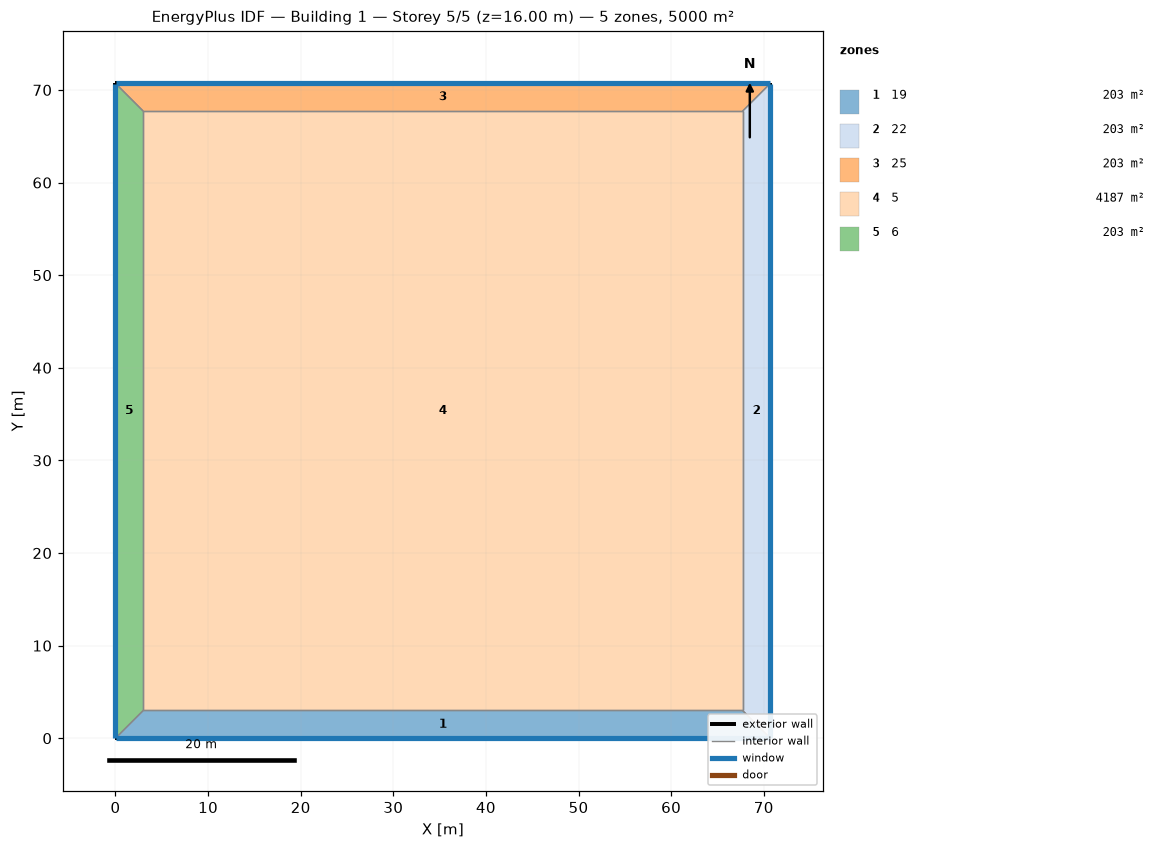
=== STOREY PLAN SPEC (per zone: floor XY polygon, exterior-wall plan segments, windows/doors) ===
zone 1: 19  (203.1 m²)
  floor: (70.71, 0.00) (0.00, 0.00) (3.00, 3.00) (67.71, 3.00)
  exterior wall: (0.00, 0.00) – (70.71, 0.00)  [70.7 m]
    window: (0.03, 0.00) – (70.69, 0.00)  [141.4 m²]
  interior walls: 3
zone 2: 22  (203.1 m²)
  floor: (70.71, 70.71) (70.71, 0.00) (67.71, 3.00) (67.71, 67.71)
  exterior wall: (70.71, 0.00) – (70.71, 70.71)  [70.7 m]
    window: (70.71, 0.03) – (70.71, 70.69)  [141.4 m²]
  interior walls: 3
zone 3: 25  (203.1 m²)
  floor: (0.00, 70.71) (70.71, 70.71) (67.71, 67.71) (3.00, 67.71)
  exterior wall: (70.71, 70.71) – (0.00, 70.71)  [70.7 m]
    window: (70.69, 70.71) – (0.03, 70.71)  [141.4 m²]
  interior walls: 3
zone 4: 5  (4187.5 m²)
  floor: (3.00, 3.00) (3.00, 67.71) (67.71, 67.71) (67.71, 3.00)
  interior walls: 4
zone 5: 6  (203.1 m²)
  floor: (0.00, 0.00) (0.00, 70.71) (3.00, 67.71) (3.00, 3.00)
  exterior wall: (0.00, 70.71) – (0.00, 0.00)  [70.7 m]
    window: (0.00, 70.69) – (0.00, 0.03)  [141.4 m²]
  interior walls: 3

=== DERIVED (storey summary) ===
Building: Building 1
Storey: 5 of 5  (floor level z = 16.00 m)
Storey gross floor area: 5000.0 m²
Zones on this storey: 5
  - 19: floor 203.1 m²; exterior wall 70.7 m (282.8 m²); 1 window(s) 141.4 m²; WWR 50.0%
  - 22: floor 203.1 m²; exterior wall 70.7 m (282.8 m²); 1 window(s) 141.4 m²; WWR 50.0%
  - 25: floor 203.1 m²; exterior wall 70.7 m (282.8 m²); 1 window(s) 141.4 m²; WWR 50.0%
  - 5: floor 4187.5 m²
  - 6: floor 203.1 m²; exterior wall 70.7 m (282.8 m²); 1 window(s) 141.4 m²; WWR 50.0%
Zone adjacency (shared interzone walls):
  - 19 ↔ 22
  - 19 ↔ 5
  - 19 ↔ 6
  - 22 ↔ 25
  - 22 ↔ 5
  - 25 ↔ 5
  - 25 ↔ 6
  - 5 ↔ 6